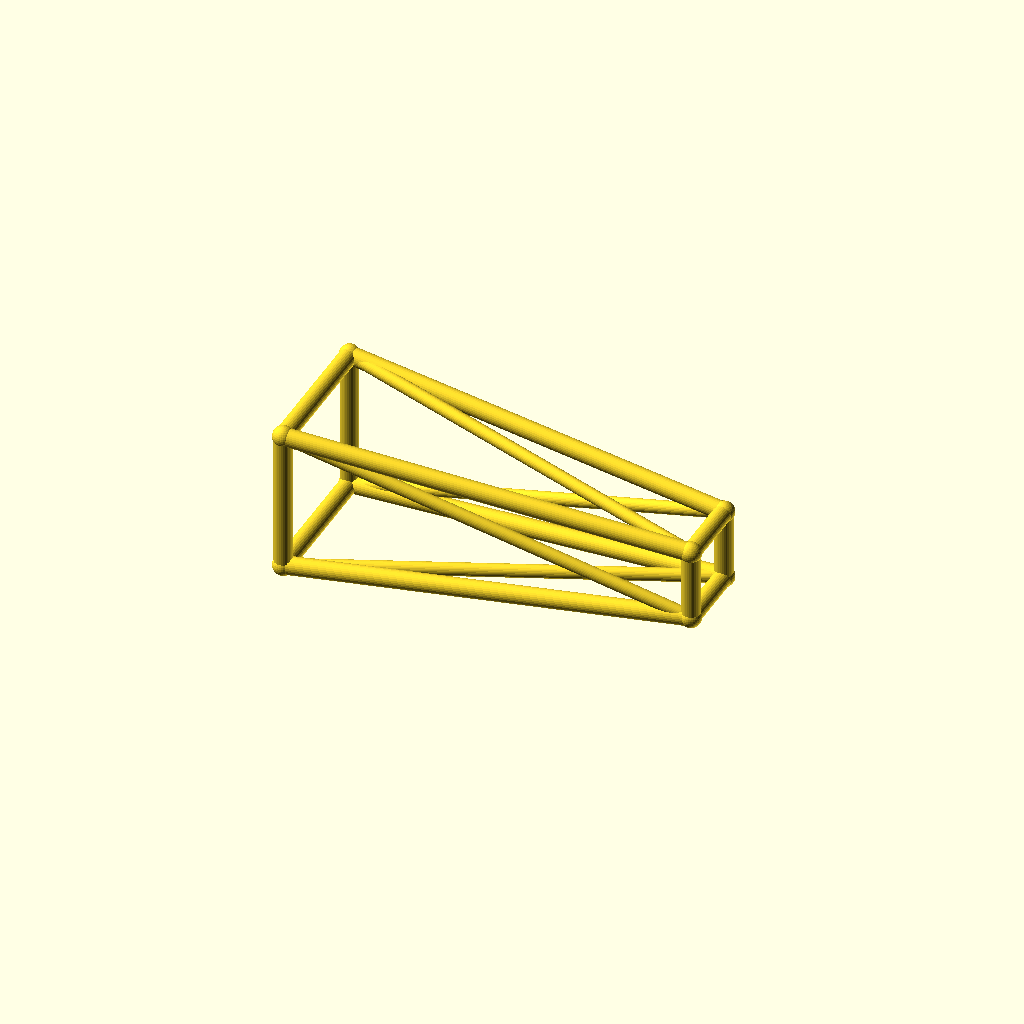
Cell 1 — every parameter at its default value.
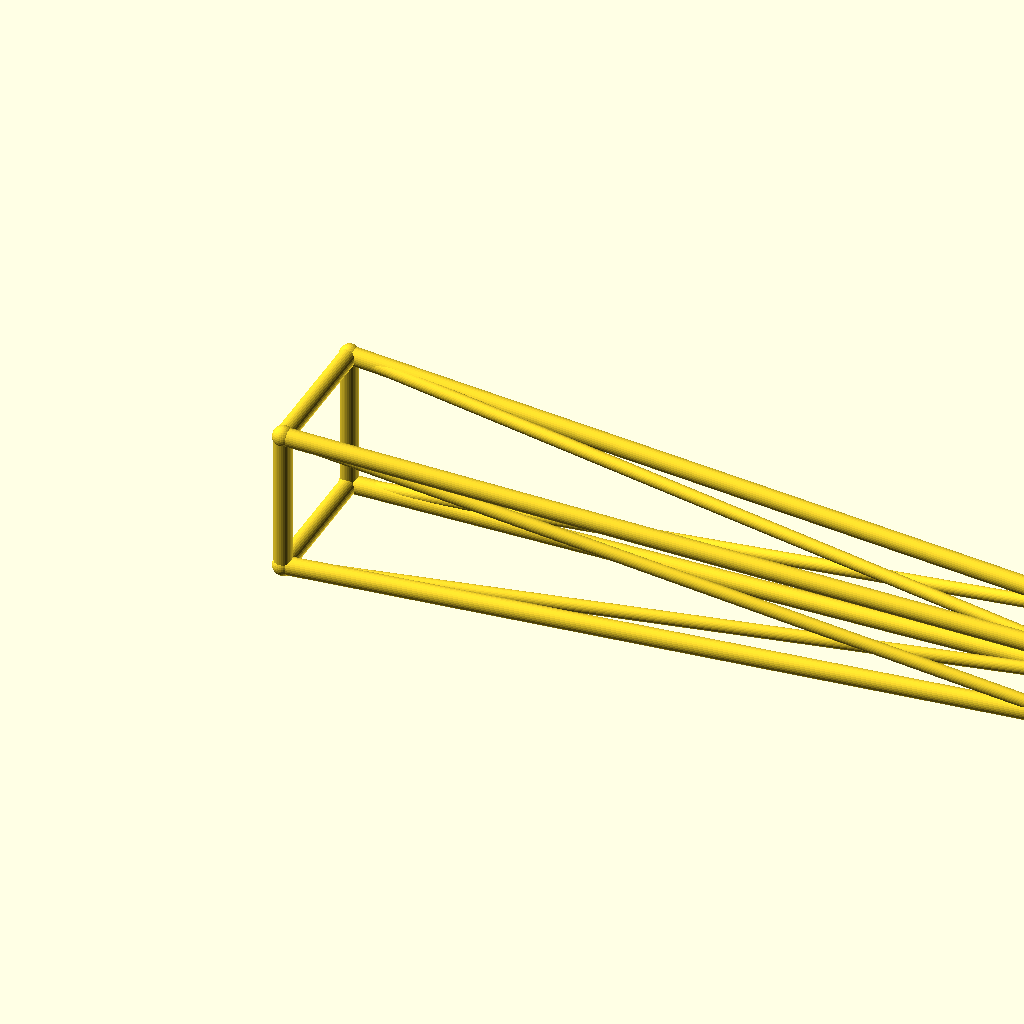
Cell 2 — jib_l set to 220, the other parameters unchanged.
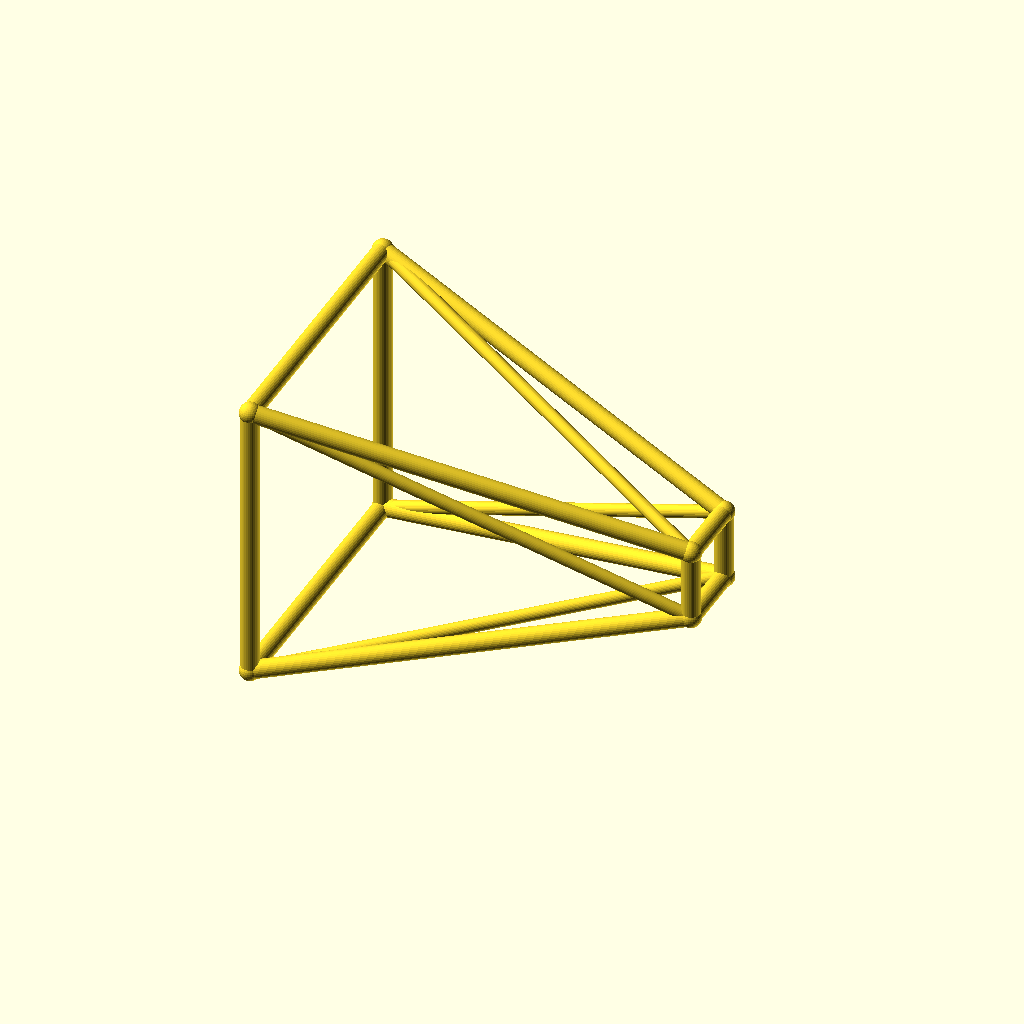
Cell 3: root_w = 40 (everything else at default).
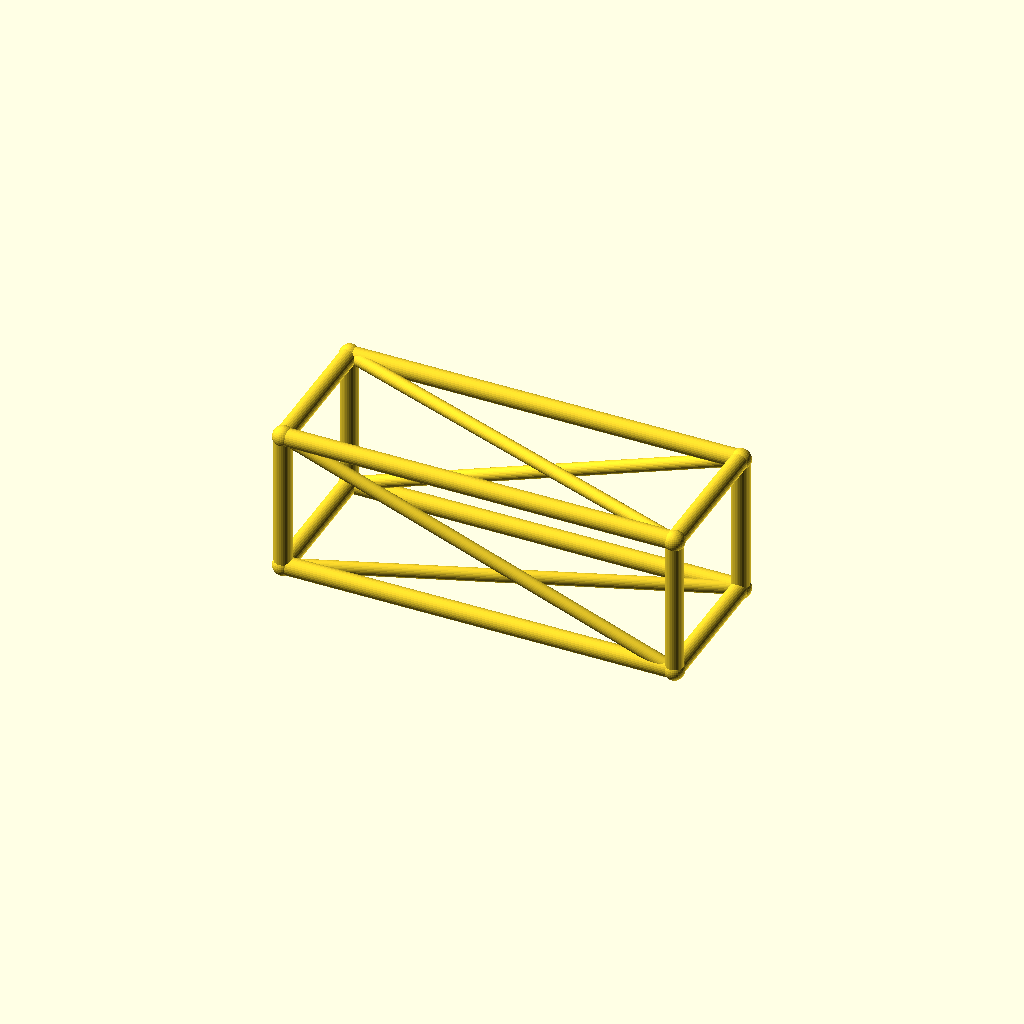
Cell 4 — tip_w set to 20, the other parameters unchanged.
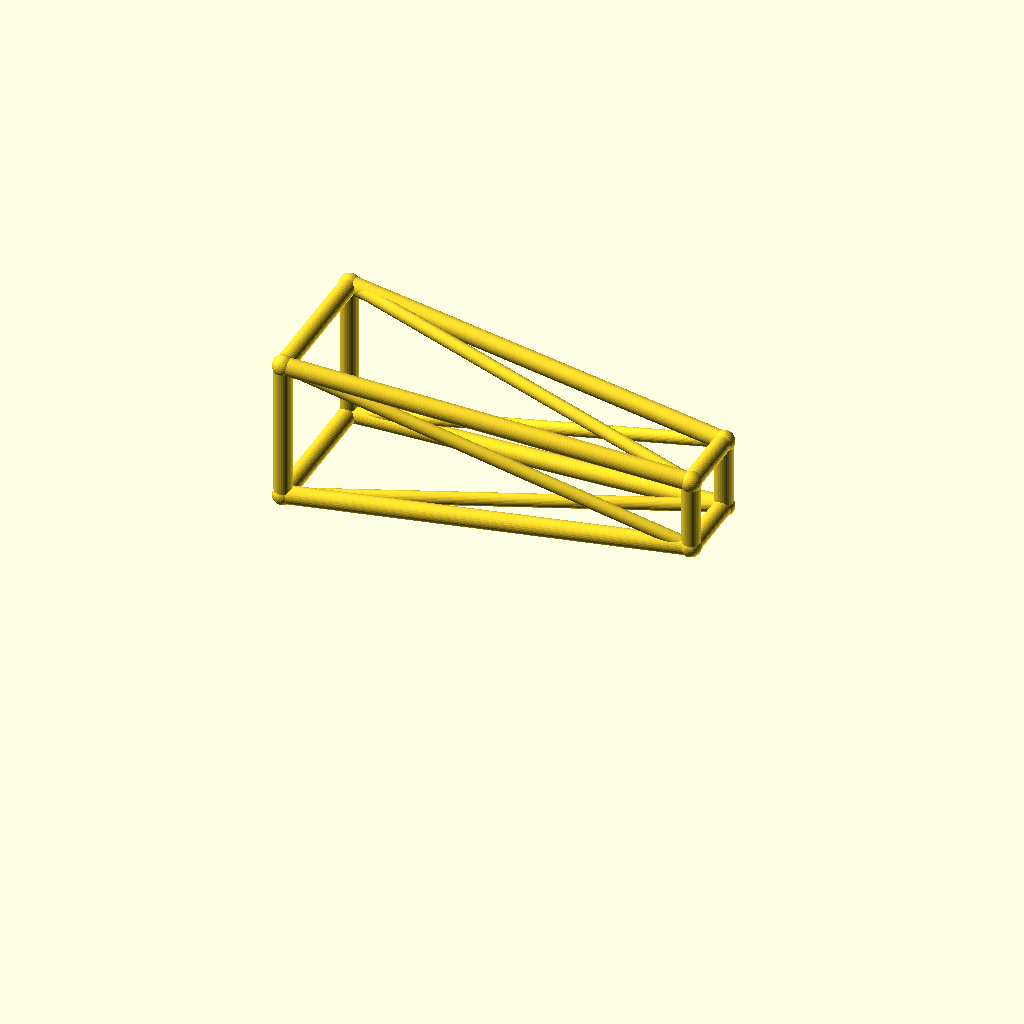
Cell 5: the same model with deck_h = 44.
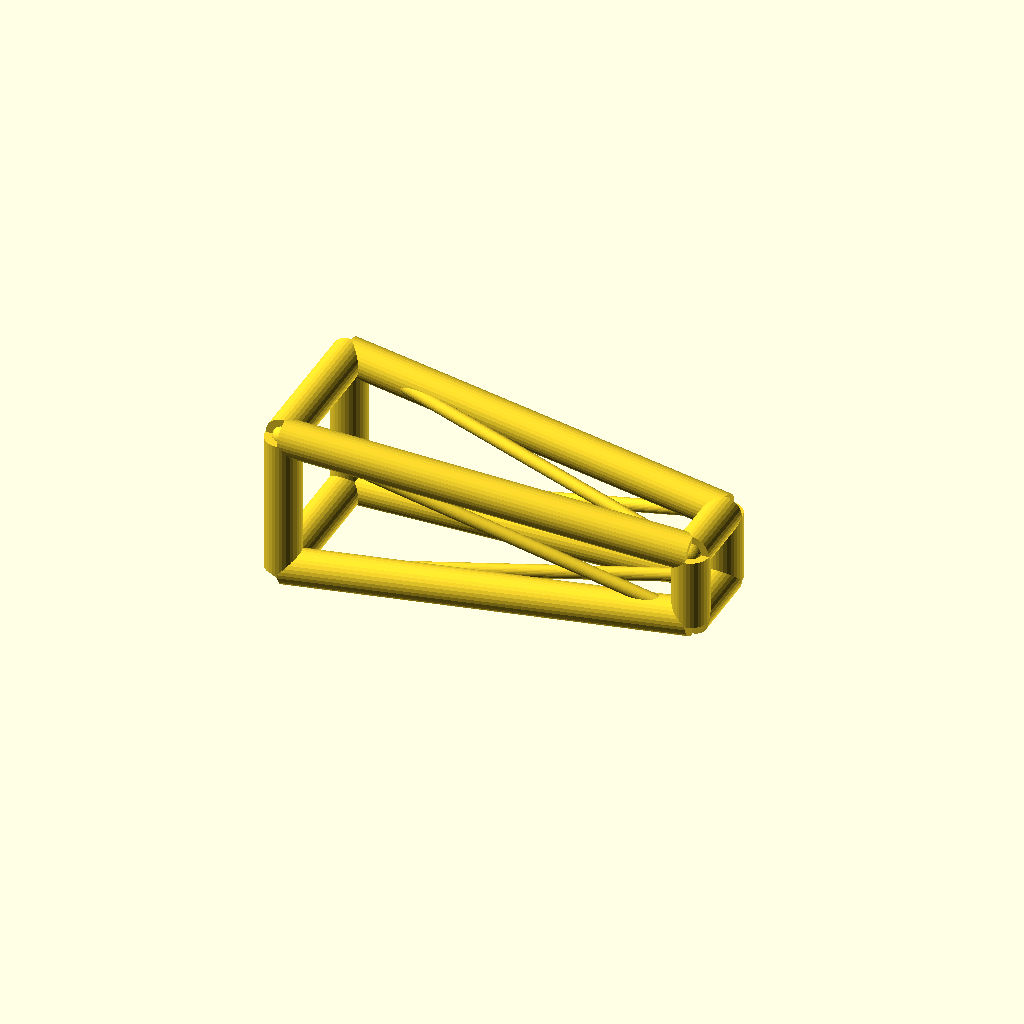
Cell 6: chord_r = 5 (everything else at default).
One fixed orthographic camera (rotation 55°, 0°, 25°; colour scheme Cornfield) for every cell.
Source of the model, optional_data/data/wire3/cranejib/scene_0014.scad:
$fn = 32;

// ----------------------------------------------------------------------
// Crane jib: tapered jib, 110 mm
// ----------------------------------------------------------------------

// --- parameters (mm) ---
jib_l = 110;              // jib length, X
root_w = 20;              // half width of the root ring
tip_w = 10;               // half width of the tip ring
deck_h = 22;              // height of the jib axis
chord_r = 2.5;            // ring and chord radius
brace_r = 1.8;            // diagonal radius
joint_r = 2.9;            // joint ball radius

bbox_x = jib_l + 2 * joint_r;  // overall X, joints included
bbox_y = 2 * root_w + 2 * joint_r;  // overall Y, joints included
bbox_z = 40 + 2 * joint_r;  // overall Z, joints included
chord_d = 2 * chord_r;  // chord stock diameter
brace_d = 2 * brace_r;  // brace stock diameter
root_d = 2 * root_w;  // root ring section
tip_d = 2 * tip_w;  // tip ring section
jib_h = 2 * root_w;  // root ring height
nodes = [[0, -root_w, deck_h - root_w], [0, root_w, deck_h - root_w], [0, root_w, deck_h + root_w], [0, -root_w, deck_h + root_w], [jib_l, -tip_w, deck_h - tip_w], [jib_l, tip_w, deck_h - tip_w], [jib_l, tip_w, deck_h + tip_w], [jib_l, -tip_w, deck_h + tip_w]];

module member(a, b, r) {
  /* round stock from joint a to joint b, ends buried in the joint balls */
  d = b - a;
  length = norm(d);
  translate(a) rotate([0, acos(d[2] / length), atan2(d[1], d[0])])
    cylinder(h = length, r = r);
}

module joint(p, r) {
  /* ball at the joint centre, fatter than every member meeting there */
  translate(p) sphere(r = r);
}

/* members - each call is one graph edge */
member(nodes[0], nodes[1], chord_r);
member(nodes[1], nodes[2], chord_r);
member(nodes[2], nodes[3], chord_r);
member(nodes[3], nodes[0], chord_r);
member(nodes[4], nodes[5], chord_r);
member(nodes[5], nodes[6], chord_r);
member(nodes[6], nodes[7], chord_r);
member(nodes[7], nodes[4], chord_r);
member(nodes[0], nodes[4], chord_r);
member(nodes[0], nodes[5], brace_r);
member(nodes[1], nodes[5], chord_r);
member(nodes[1], nodes[6], brace_r);
member(nodes[2], nodes[6], chord_r);
member(nodes[2], nodes[7], brace_r);
member(nodes[3], nodes[7], chord_r);
member(nodes[3], nodes[4], brace_r);

/* joint balls */
for (p = nodes) joint(p, joint_r);
Customizer parameters (derived from the source; name, type, default, range or options):
jib_l: number, default 110
root_w: number, default 20
tip_w: number, default 10
deck_h: number, default 22
chord_r: number, default 2.5
brace_r: number, default 1.8
joint_r: number, default 2.9
